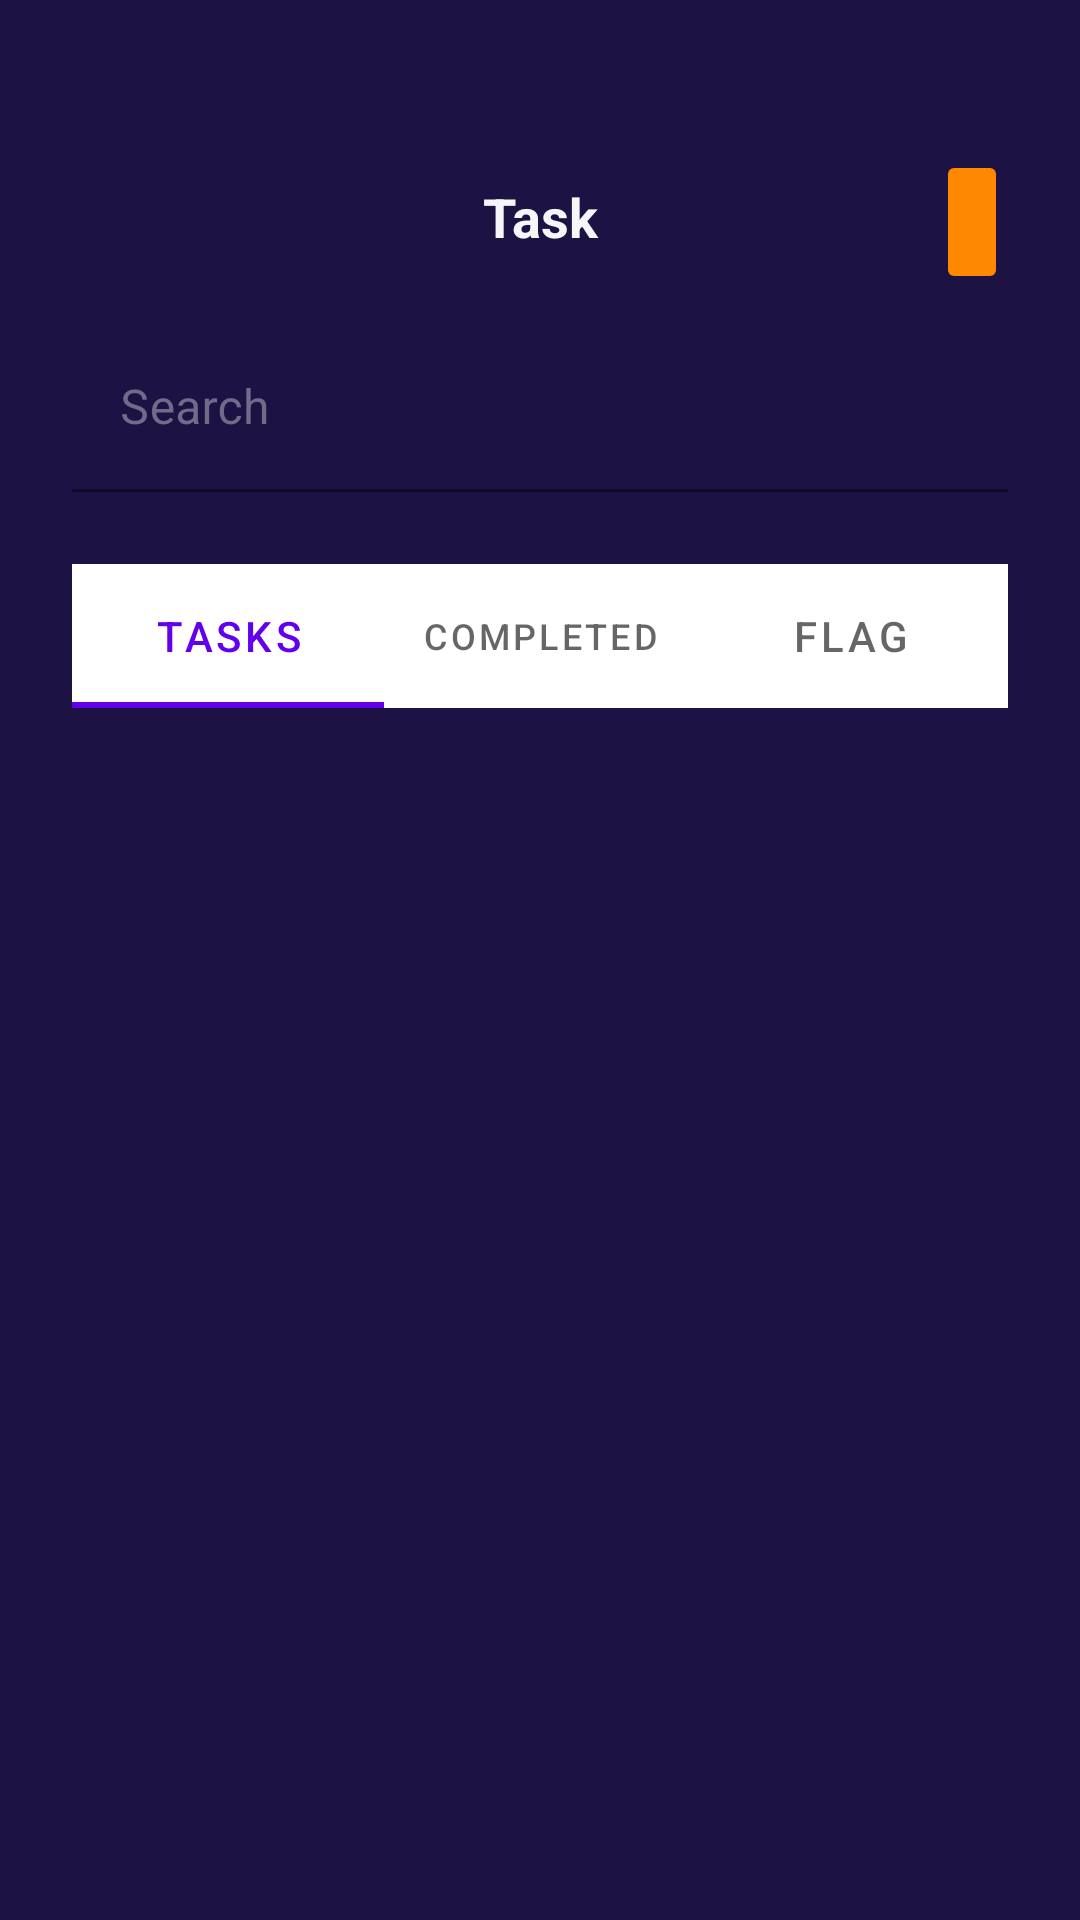

Android layout source for this screen:
<!-- AndroidManifest.xml: application theme Theme.ManagementTask -->
<!-- res/layout/activity_task_details.xml -->
<?xml version="1.0" encoding="utf-8"?>
<androidx.constraintlayout.widget.ConstraintLayout xmlns:android="http://schemas.android.com/apk/res/android"
    xmlns:app="http://schemas.android.com/apk/res-auto"
    xmlns:tools="http://schemas.android.com/tools"
    android:layout_width="match_parent"
    android:layout_height="match_parent"
    android:background="#1C1243"
    tools:context=".TaskDetailsActivity">

    <TextView
        android:id="@+id/textView4"
        android:layout_width="0dp"
        android:layout_height="wrap_content"
        android:layout_marginStart="24dp"
        android:layout_marginTop="60dp"
        android:layout_marginEnd="24dp"
        android:textAlignment="center"
        android:text="Task"
        android:textColor="#F7FEFEFE"
        android:textSize="18sp"
        android:textStyle="bold"
        app:layout_constraintEnd_toEndOf="parent"
        app:layout_constraintStart_toStartOf="parent"
        app:layout_constraintTop_toTopOf="parent" />

    <ImageView
        android:id="@+id/imageView4"
        android:layout_width="0dp"
        android:layout_height="wrap_content"
        android:layout_marginLeft="20dp"
        android:textAlignment="center"
        app:layout_constraintLeft_toLeftOf="parent"
        app:layout_constraintTop_toTopOf="@+id/textView4"
        app:srcCompat="@drawable/ic_baseline_arrow_back_ios_24" />

    <ImageButton
        android:id="@+id/buttonCriar"
        android:layout_width="0dp"
        android:layout_height="wrap_content"
        android:layout_marginTop="50dp"
        android:layout_marginRight="24dp"
        android:minHeight="48dp"
        android:gravity="center"
        android:backgroundTint="#FE8900"
        app:layout_constraintEnd_toEndOf="parent"
        app:layout_constraintTop_toTopOf="parent"
        app:srcCompat="@drawable/ic_baseline_add_24"
        app:tint="@color/white"
        tools:ignore="SpeakableTextPresentCheck,TouchTargetSizeCheck" />

    <com.google.android.material.textfield.TextInputLayout
        android:id="@+id/textInputLayout3"
        android:layout_width="0dp"
        android:layout_height="wrap_content"
        android:layout_marginTop="24dp"
        android:layout_marginHorizontal="24dp"
        android:textColorHint="#716A88"
        app:layout_constraintEnd_toEndOf="parent"
        app:layout_constraintStart_toStartOf="parent"
        app:layout_constraintTop_toBottomOf="@id/textView4">

        <com.google.android.material.textfield.TextInputEditText
            android:layout_width="match_parent"
            android:layout_height="wrap_content"
            android:background="#1C1243"
            android:hint="Search"
            android:textColor="#716A88" />
    </com.google.android.material.textfield.TextInputLayout>

    <com.google.android.material.tabs.TabLayout
        android:id="@+id/tabLayout"
        android:layout_width="0dp"
        android:layout_height="wrap_content"
        android:layout_marginTop="24dp"
        android:layout_marginHorizontal="24dp"
        app:layout_constraintRight_toRightOf="parent"
        app:layout_constraintLeft_toLeftOf="parent"
        app:layout_constraintTop_toBottomOf="@id/textInputLayout3">

        <com.google.android.material.tabs.TabItem
            android:layout_width="wrap_content"
            android:layout_height="wrap_content"
            android:text="Tasks"
            tools:ignore="TouchTargetSizeCheck" />

        <com.google.android.material.tabs.TabItem
            android:layout_width="match_parent"
            android:layout_height="wrap_content"
            android:text="Completed"
            tools:ignore="TouchTargetSizeCheck" />

        <com.google.android.material.tabs.TabItem
            android:layout_width="wrap_content"
            android:layout_height="wrap_content"
            android:text="Flag"
            tools:ignore="TouchTargetSizeCheck" />
    </com.google.android.material.tabs.TabLayout>

    <FrameLayout
        android:layout_width="0dp"
        android:layout_height="0dp"
        app:layout_constraintBottom_toBottomOf="parent"
        app:layout_constraintLeft_toLeftOf="parent"
        app:layout_constraintRight_toRightOf="parent"
        app:layout_constraintTop_toBottomOf="@+id/tabLayout">

    </FrameLayout>

</androidx.constraintlayout.widget.ConstraintLayout>
<!-- resources referenced by this layout -->
<resources>
  <style name="Theme.ManagementTask" parent="Theme.MaterialComponents.Light.NoActionBar">
          
          <item name="colorPrimary">@color/purple_500</item>
          <item name="colorPrimaryVariant">@color/purple_700</item>
          <item name="colorOnPrimary">@color/white</item>
          
          <item name="colorSecondary">@color/teal_200</item>
          <item name="colorSecondaryVariant">@color/teal_700</item>
          <item name="colorOnSecondary">@color/black</item>
          
          <item name="android:statusBarColor">?attr/colorPrimaryVariant</item>
          
      </style>
  <!-- not gathered from this repository: default colours our renderer supplied (Android Studio template values) -->
  <color name="purple_500">#FF6200EE</color>
  <color name="purple_700">#FF3700B3</color>
  <color name="teal_200">#FF03DAC5</color>
  <color name="teal_700">#FF018786</color>
  <color name="black">#FF000000</color>
  <color name="white">#FFFFFFFF</color>
</resources>
